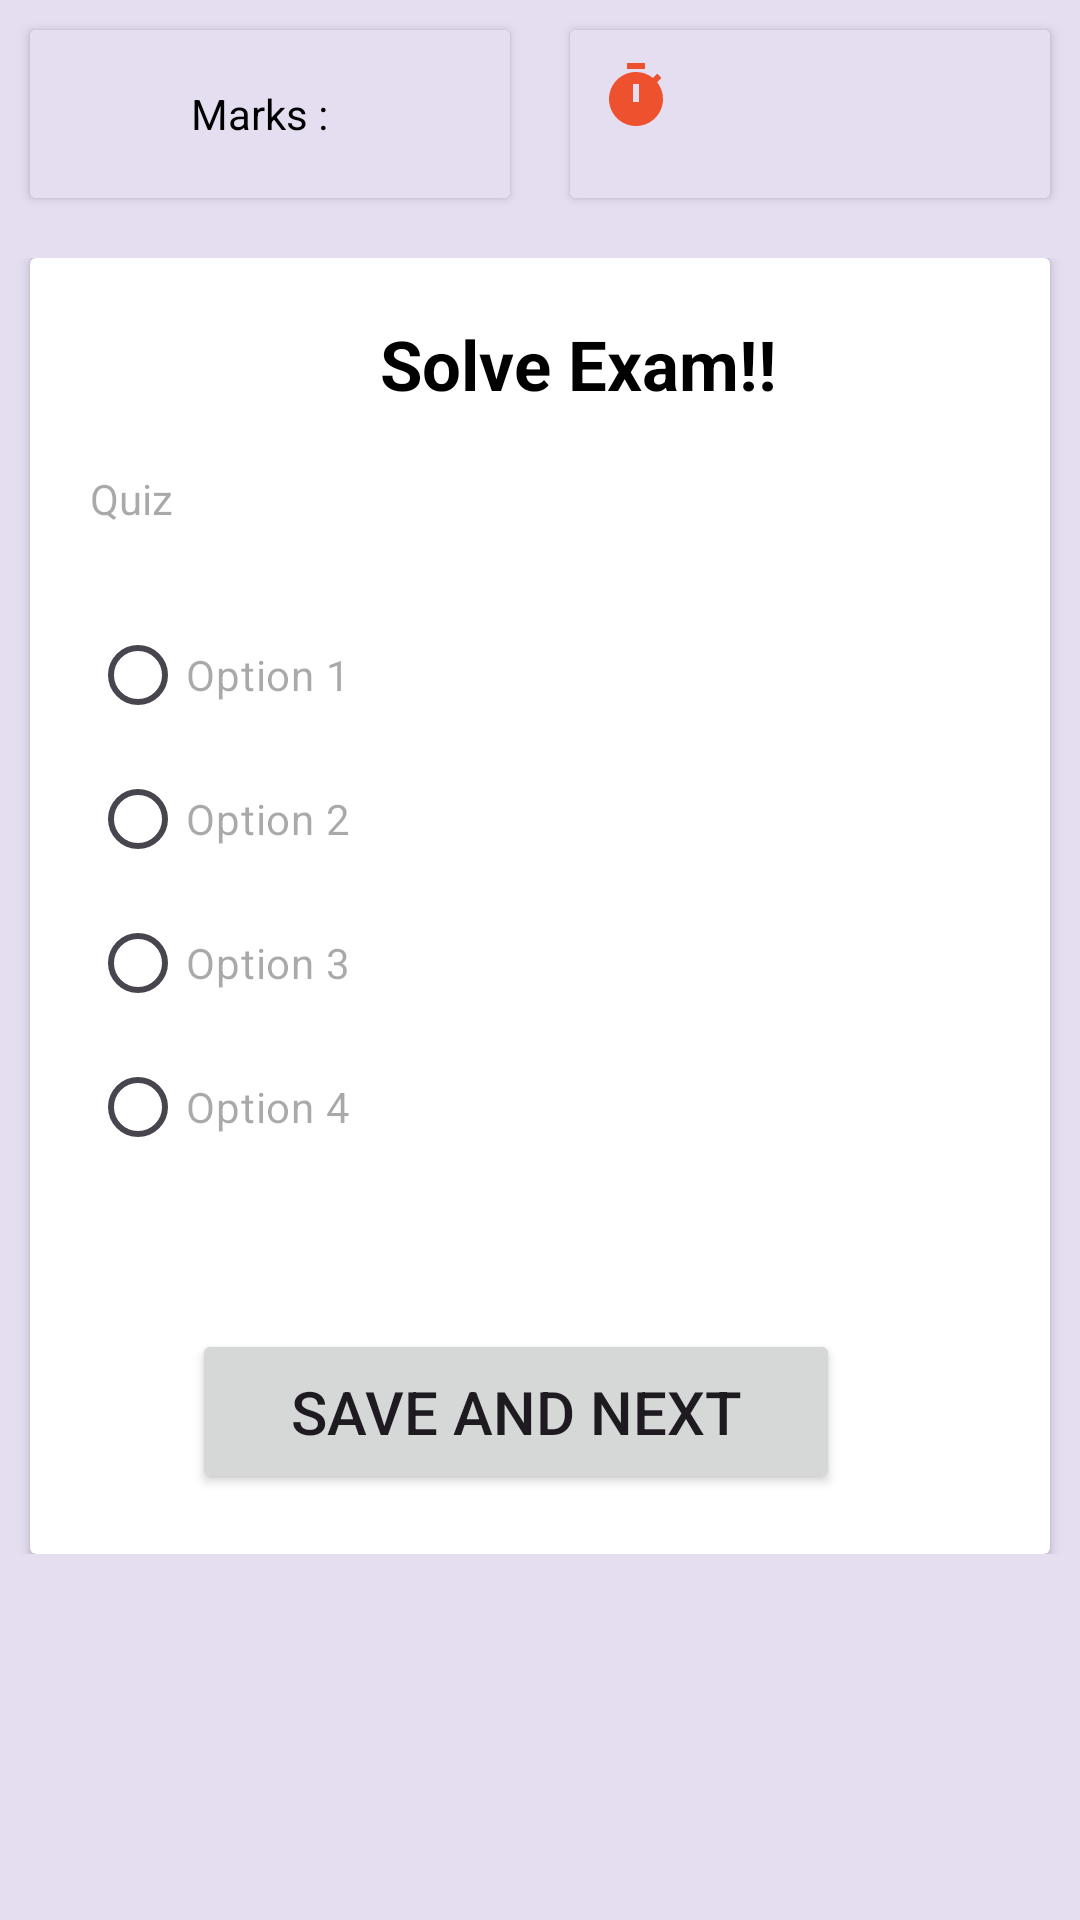

Write the Android layout XML for this screen, with the resource values it uses.
<!-- AndroidManifest.xml: application theme Theme.EnvironmentalStudies -->
<!-- res/layout/activity_exam_quize.xml -->
<?xml version="1.0" encoding="utf-8"?>
<RelativeLayout xmlns:android="http://schemas.android.com/apk/res/android"
    xmlns:tools="http://schemas.android.com/tools"
    android:layout_width="match_parent"
    android:layout_height="match_parent"
    android:background="#E5DEF1"
    tools:context=".User.ExamQuize">

    <LinearLayout
        android:id="@+id/header_title"
        android:layout_width="match_parent"
        android:layout_height="wrap_content"
        android:orientation="horizontal">

        <androidx.cardview.widget.CardView
            android:layout_width="match_parent"
            android:layout_height="56dp"
            android:layout_gravity="center"
            android:layout_margin="10dp"
            android:layout_marginBottom="30dp"
            android:layout_weight="1">

            <LinearLayout
                android:layout_width="match_parent"
                android:layout_height="match_parent"
                android:background="#E5DEF1"
                android:layout_gravity="center"
                android:gravity="center"
                android:orientation="horizontal">

                <TextView
                    android:layout_width="wrap_content"
                    android:layout_height="match_parent"
                    android:layout_margin="5dp"
                    android:gravity="center"
                    android:text="Marks :  "
                    android:textColor="@color/black" />

                <TextView
                    android:id="@+id/mark"
                    android:layout_width="wrap_content"
                    android:layout_height="wrap_content"
                    android:textColor="@color/black"
                    android:textFontWeight="500"
                    android:textSize="16dp"
                    android:textStyle="bold" />
            </LinearLayout>
        </androidx.cardview.widget.CardView>

        <androidx.cardview.widget.CardView
            android:layout_width="wrap_content"
            android:layout_height="40dp"
            android:layout_marginStart="10dp"
            android:layout_marginTop="10dp"
            android:layout_marginEnd="10dp"
            android:layout_weight="1"
            android:padding="10dp"
            android:visibility="gone">

            <LinearLayout
                android:layout_width="wrap_content"
                android:layout_height="match_parent"
                android:orientation="horizontal">

                <TextView
                    android:id="@+id/unit"
                    android:layout_width="wrap_content"
                    android:layout_height="wrap_content"
                    android:gravity="center"
                    android:paddingStart="3dp"
                    android:paddingTop="10dp"
                    android:textColor="@color/black"
                    android:textColorHint="@color/black"
                    android:textDirection="firstStrongLtr"
                    android:textSize="18dp" />
            </LinearLayout>
        </androidx.cardview.widget.CardView>

        <androidx.cardview.widget.CardView
            android:id="@+id/timecard"
            android:layout_width="match_parent"
            android:layout_height="56dp"
            android:layout_marginStart="10dp"
            android:layout_marginTop="10dp"
            android:layout_marginEnd="10dp"
            android:layout_weight="1"
            android:padding="10dp">

            <LinearLayout
                android:layout_width="match_parent"
                android:layout_height="match_parent"
                android:orientation="horizontal"
                android:background="#E5DEF1">

                <ImageView
                    android:layout_width="wrap_content"
                    android:layout_height="wrap_content"
                    android:backgroundTint="@color/green"
                    android:padding="10dp"
                    android:src="@drawable/baseline_timer_24" />

                <TextView
                    android:id="@+id/txtExamTime"
                    android:layout_width="wrap_content"
                    android:layout_height="wrap_content"
                    android:paddingTop="10dp"
                    android:textColor="@color/black"
                    android:textSize="16dp" />


                
            </LinearLayout>
            

        </androidx.cardview.widget.CardView>
    </LinearLayout>

    <LinearLayout
        android:id="@+id/question"
        android:layout_width="match_parent"
        android:layout_height="wrap_content"
        android:layout_below="@id/header_title"
        android:layout_marginTop="10dp"
        android:orientation="vertical">

        <androidx.cardview.widget.CardView
            android:layout_width="match_parent"
            android:layout_height="wrap_content"
            android:layout_marginStart="10dp"
            android:layout_marginEnd="10dp"
            android:padding="10dp">

            <RelativeLayout
                android:layout_width="match_parent"
                android:layout_height="match_parent">

                <LinearLayout
                    android:id="@+id/LL_auiz"
                    android:layout_width="match_parent"
                    android:layout_height="wrap_content"
                    android:layout_marginTop="20dp"
                    android:orientation="vertical"
                    android:padding="0dp">

                    <TextView
                        android:layout_width="wrap_content"
                        android:layout_height="wrap_content"
                        android:layout_gravity="center"
                        android:layout_marginStart="10dp"
                        android:layout_marginBottom="10dp"
                        android:text=" Solve Exam!!"
                        android:textColor="@color/black"
                        android:textColorHint="@color/black"
                        android:textSize="23dp"
                        android:textStyle="bold" />

                    <TextView
                        android:id="@+id/que"
                        android:layout_width="wrap_content"
                        android:layout_height="wrap_content"
                        android:layout_marginStart="10dp"
                        android:layout_marginBottom="20dp"
                        android:hint="Quiz "
                        android:padding="10dp"
                        android:textColor="@color/black"
                        android:textDirection="firstStrongLtr" />
                </LinearLayout>

                <RelativeLayout
                    android:layout_width="match_parent"
                    android:layout_height="wrap_content"
                    android:layout_below="@id/LL_auiz"
                    android:layout_marginTop="0dp">

                    <LinearLayout
                        android:id="@+id/option"
                        android:layout_width="match_parent"
                        android:layout_height="wrap_content"
                        android:layout_marginTop="-15dp">

                        <RadioGroup
                            android:id="@+id/optionsRadioGroup"
                            android:layout_width="match_parent"
                            android:layout_height="wrap_content"
                            android:layout_marginStart="10dp"
                            android:layout_marginTop="0dp"
                            android:padding="10dp">

                            <RadioButton
                                android:id="@+id/option1"
                                android:layout_width="wrap_content"
                                android:layout_height="wrap_content"
                                android:textColor="@color/black"
                                android:hint="Option 1" />

                            <RadioButton
                                android:id="@+id/option2"
                                android:layout_width="wrap_content"
                                android:layout_height="wrap_content"
                                android:textColor="@color/black"
                                android:hint="Option 2" />

                            <RadioButton
                                android:id="@+id/option3"
                                android:layout_width="wrap_content"
                                android:layout_height="wrap_content"
                                android:textColor="@color/black"
                                android:hint="Option 3" />

                            <RadioButton
                                android:id="@+id/option4"
                                android:layout_width="wrap_content"
                                android:layout_height="wrap_content"
                                android:textColor="@color/black"
                                android:hint="Option 4" />
                        </RadioGroup>
                    </LinearLayout>

                    <LinearLayout
                        android:id="@+id/buttonsLayout"
                        android:layout_width="match_parent"
                        android:layout_height="wrap_content"
                        android:layout_below="@id/option"
                        android:layout_marginTop="20dp"
                        android:gravity="center"
                        android:orientation="horizontal"
                        android:padding="20dp"
                   >

                        <Button
                            android:id="@+id/saveButton"
                            android:layout_width="216dp"
                            android:layout_height="55dp"
                            android:layout_marginEnd="16dp"
                            android:text="Save and Next"
                            android:textSize="20dp" />


                    </LinearLayout>
                </RelativeLayout>
            </RelativeLayout>
        </androidx.cardview.widget.CardView>
    </LinearLayout>

</RelativeLayout>
<!-- resources referenced by this layout -->
<resources>
  <color name="black">#FF000000</color>
  <color name="green">#32a852</color>
  <!-- drawable baseline_timer_24 (drawable) -->
  <vector android:height="24dp" android:tint="#EE512D"
      android:viewportHeight="24" android:viewportWidth="24"
      android:width="24dp" xmlns:android="http://schemas.android.com/apk/res/android">
      <path android:fillColor="@android:color/white" android:pathData="M9,1h6v2h-6z"/>
      <path android:fillColor="@android:color/white" android:pathData="M19.03,7.39l1.42,-1.42c-0.43,-0.51 -0.9,-0.99 -1.41,-1.41l-1.42,1.42C16.07,4.74 14.12,4 12,4c-4.97,0 -9,4.03 -9,9c0,4.97 4.02,9 9,9s9,-4.03 9,-9C21,10.88 20.26,8.93 19.03,7.39zM13,14h-2V8h2V14z"/>
  </vector>
  <style name="Theme.EnvironmentalStudies" parent="Base.Theme.EnvironmentalStudies" />
  <style name="Base.Theme.EnvironmentalStudies" parent="Theme.Material3.DayNight.NoActionBar">
          
          
      </style>
</resources>
